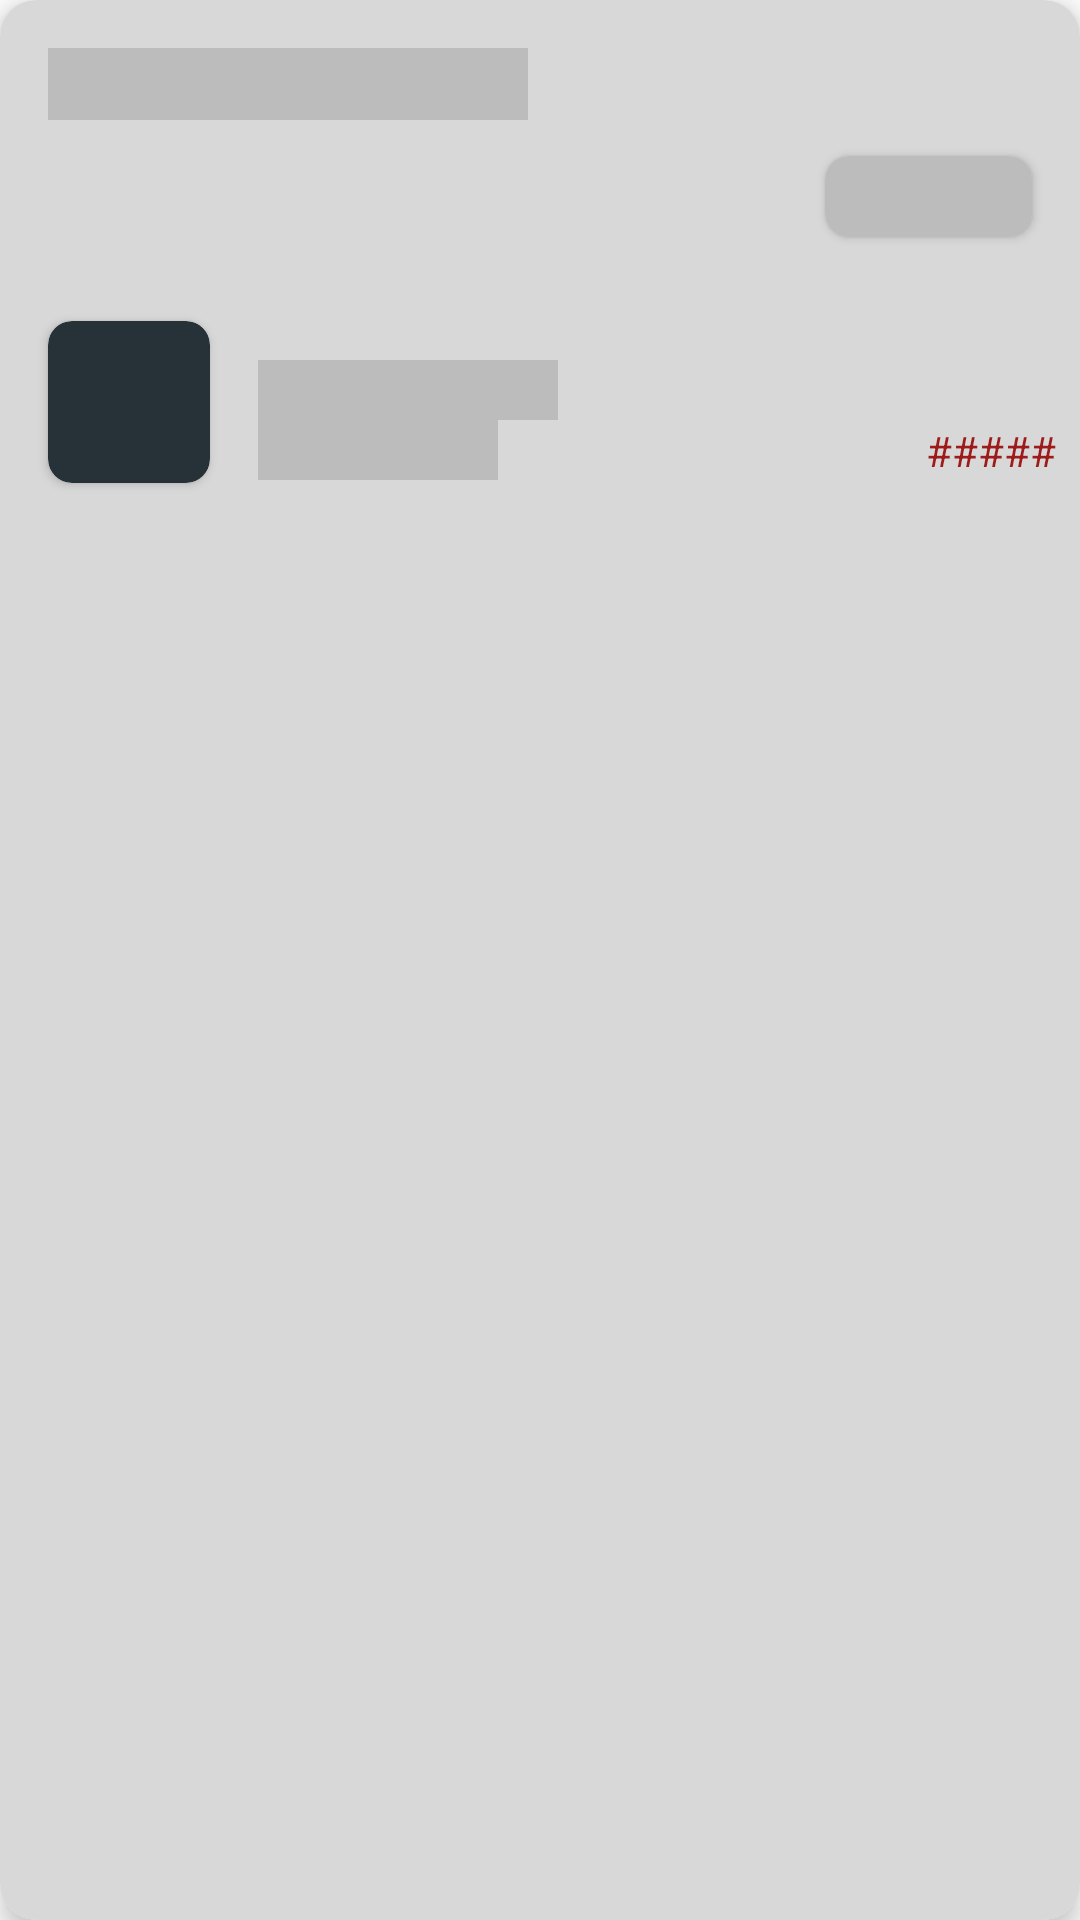

This screen was rendered from an Android layout file. Write that file and the resources it references.
<!-- AndroidManifest.xml: application theme Theme.Nextjob -->
<!-- res/layout/shimme_all_remote_jobs_activity.xml -->
<?xml version="1.0" encoding="utf-8"?>
<androidx.cardview.widget.CardView xmlns:android="http://schemas.android.com/apk/res/android"
    xmlns:app="http://schemas.android.com/apk/res-auto"
    xmlns:tools="http://schemas.android.com/tools"
    android:layout_width="match_parent"
    android:layout_height="180dp"
    android:layout_marginStart="16dp"
    android:layout_marginTop="8dp"
    android:layout_marginEnd="16dp"
    android:layout_marginBottom="8dp"
    app:cardBackgroundColor="#fff"
    app:cardCornerRadius="12dp"
    app:cardElevation="5dp"
    tools:layout_editor_absoluteX="8dp"
    tools:layout_editor_absoluteY="551dp">

    <androidx.constraintlayout.widget.ConstraintLayout
        android:layout_width="match_parent"
        android:layout_height="match_parent"
        android:background="#D8D8D8">

        <TextView
            android:id="@+id/txvTitleJobMain"
            android:layout_width="160sp"
            android:layout_height="24dp"
            android:layout_marginStart="16dp"
            android:layout_marginTop="16dp"
            android:background="#BCBCBC"
            android:textColor="#FFFFFF"
            android:textSize="14sp"
            android:textStyle="bold"
            app:layout_constraintStart_toStartOf="parent"
            app:layout_constraintTop_toTopOf="parent" />

        <TextView
            android:id="@+id/txvSalaryMain"
            android:layout_width="80sp"
            android:layout_height="wrap_content"
            android:layout_marginTop="16dp"
            android:textColor="#737373"
            app:layout_constraintStart_toStartOf="@+id/txvTitleJobMain"
            app:layout_constraintTop_toBottomOf="@+id/txvTitleJobMain" />

        <androidx.cardview.widget.CardView
            android:layout_width="wrap_content"
            android:layout_height="wrap_content"
            android:layout_marginStart="16dp"
            android:layout_marginEnd="16dp"
            app:cardBackgroundColor="#BCBCBC"
            app:cardCornerRadius="8dp"
            app:layout_constraintBottom_toBottomOf="@+id/txvSalaryMain"
            app:layout_constraintEnd_toEndOf="parent"
            app:layout_constraintHorizontal_bias="1.0"
            app:layout_constraintStart_toEndOf="@+id/txvSalaryMain"
            app:layout_constraintTop_toTopOf="@+id/txvSalaryMain">

            <TextView
                android:id="@+id/txvComitmentMain"
                android:layout_width="69sp"
                android:layout_height="wrap_content"

                android:padding="4dp"
                android:textColor="#FBF7F7" />
        </androidx.cardview.widget.CardView>

        <androidx.cardview.widget.CardView
            android:id="@+id/cardView3"
            android:layout_width="54dp"
            android:layout_height="54dp"
            android:layout_marginTop="32dp"
            app:cardBackgroundColor="#263238"
            app:cardCornerRadius="8dp"
            app:layout_constraintStart_toStartOf="@+id/txvSalaryMain"
            app:layout_constraintTop_toBottomOf="@+id/txvSalaryMain">

            <ImageView
                android:id="@+id/imgCompanyNameMain"
                android:layout_width="match_parent"
                android:layout_height="match_parent"

                android:padding="8dp" />
        </androidx.cardview.widget.CardView>

        <TextView
            android:id="@+id/txvCompanyMain"
            android:layout_width="100sp"
            android:layout_height="20sp"
            android:layout_marginStart="16dp"
            android:layout_marginBottom="8dp"
            android:background="#BCBCBC"
            android:textColor="#FFFFFF"
            app:layout_constraintBottom_toBottomOf="@+id/cardView3"
            app:layout_constraintStart_toEndOf="@+id/cardView3"
            app:layout_constraintTop_toTopOf="@+id/cardView3" />

        <TextView
            android:id="@+id/txvLocationMain"
            android:layout_width="80sp"
            android:layout_height="20sp"
            android:background="#BCBCBC"
            android:textColor="#737373"
            app:layout_constraintStart_toStartOf="@+id/txvCompanyMain"
            app:layout_constraintTop_toBottomOf="@+id/txvCompanyMain" />

        <TextView
            android:id="@+id/txvtimeMain"
            android:layout_width="wrap_content"
            android:layout_height="wrap_content"
            android:layout_marginEnd="8dp"
            android:text="#####"
            android:textColor="#9E1B1B"
            app:layout_constraintBottom_toBottomOf="@+id/txvLocationMain"
            app:layout_constraintEnd_toEndOf="parent"
            app:layout_constraintTop_toTopOf="@+id/txvLocationMain" />
    </androidx.constraintlayout.widget.ConstraintLayout>
</androidx.cardview.widget.CardView>
<!-- resources referenced by this layout -->
<resources>
  <style name="Theme.Nextjob" parent="Theme.MaterialComponents.DayNight.NoActionBar">
          
          <item name="colorPrimary">@color/black</item>
          <item name="colorPrimaryVariant">@color/black</item>
          <item name="colorOnPrimary">@color/white</item>
          
          <item name="colorSecondary">@color/teal_200</item>
          <item name="colorSecondaryVariant">@color/teal_700</item>
          <item name="colorOnSecondary">@color/black</item>
          
          <item name="android:statusBarColor" tools:targetApi="l">?attr/colorPrimaryVariant</item>
          
      </style>
  <color name="black">#FF000000</color>
  <color name="white">#FFFFFFFF</color>
  <color name="teal_200">#FF03DAC5</color>
  <color name="teal_700">#FF018786</color>
</resources>
